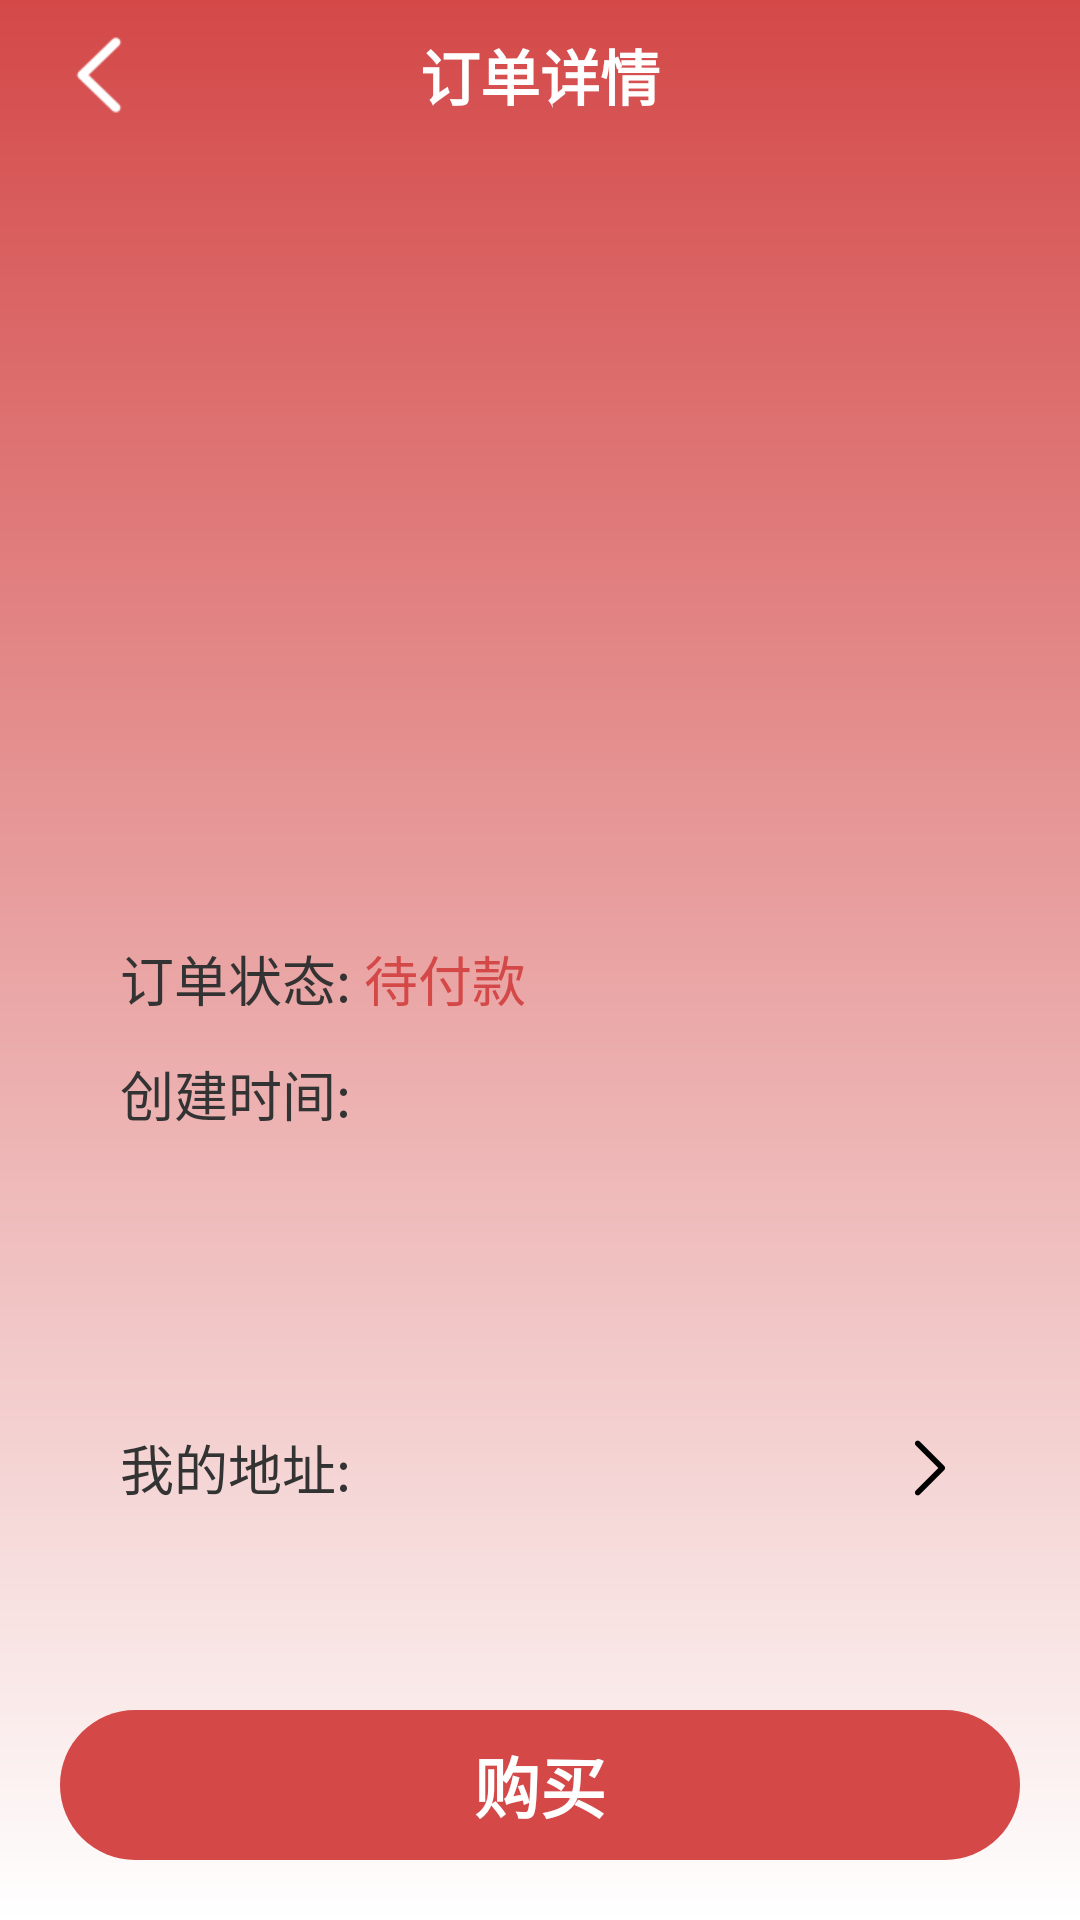

Here is an Android app screen rendered from its layout file. Give the layout XML and the strings, colors and styles it references.
<!-- AndroidManifest.xml: application theme Theme.SellBookApp -->
<!-- res/layout/activity_order.xml -->
<?xml version="1.0" encoding="utf-8"?>
<androidx.constraintlayout.widget.ConstraintLayout xmlns:android="http://schemas.android.com/apk/res/android"
    xmlns:app="http://schemas.android.com/apk/res-auto"
    xmlns:tools="http://schemas.android.com/tools"
    android:layout_width="match_parent"
    android:layout_height="match_parent"
    android:background="@drawable/mine_bg"
    tools:context=".BookActivity">

    <TextView
        android:id="@+id/tv_title"
        android:layout_width="match_parent"
        android:layout_height="50dp"
        android:text="订单详情"
        android:textColor="@color/white"
        android:textSize="20dp"
        android:gravity="center"
        android:textStyle="bold"
        app:layout_constraintEnd_toEndOf="parent"
        app:layout_constraintStart_toStartOf="parent"
        app:layout_constraintTop_toTopOf="parent" />

    <ImageView
        android:id="@+id/iv_back"
        android:paddingStart="10dp"
        android:paddingEnd="10dp"
        android:layout_width="50dp"
        android:layout_height="50dp"
        android:src="@mipmap/iv_back1"
        android:layout_marginStart="8dp"
        app:layout_constraintBottom_toBottomOf="@+id/tv_title"
        app:layout_constraintStart_toStartOf="parent"
        app:layout_constraintTop_toTopOf="@+id/tv_title" />

    <androidx.constraintlayout.widget.ConstraintLayout
        android:id="@+id/cl_top"
        android:layout_width="match_parent"
        android:layout_height="180dp"
        android:layout_marginEnd="20dp"
        android:layout_marginStart="20dp"
        android:layout_marginTop="60dp"
        android:background="@drawable/login_white_bg"
        app:layout_constraintEnd_toEndOf="parent"
        app:layout_constraintStart_toStartOf="parent"
        app:layout_constraintTop_toTopOf="parent">
        <ImageView
            android:id="@+id/iv_cover"
            android:layout_width="120dp"
            android:layout_height="120dp"
            android:layout_marginStart="20dp"
            app:layout_constraintBottom_toBottomOf="parent"
            app:layout_constraintStart_toStartOf="parent"
            app:layout_constraintTop_toTopOf="parent"
            android:scaleType="centerCrop"
            tools:src="@mipmap/tushu" />

        <TextView
            android:id="@+id/tv_name"
            android:layout_width="0dp"
            android:layout_height="wrap_content"
            android:layout_marginEnd="12dp"
            android:layout_marginStart="12dp"
            android:ellipsize="end"
            android:maxLines="2"
            android:textColor="@color/main_tv"
            android:textSize="16dp"
            android:textStyle="bold"
            app:layout_constraintEnd_toEndOf="parent"
            app:layout_constraintStart_toEndOf="@+id/iv_cover"
            app:layout_constraintTop_toTopOf="@+id/iv_cover"
            tools:text="书名书名书名书名书名书名书名" />

        <TextView
            android:id="@+id/tv_info"
            android:layout_width="0dp"
            android:layout_height="wrap_content"
            android:layout_marginEnd="12dp"
            android:layout_marginStart="12dp"
            android:layout_marginTop="12dp"
            android:ellipsize="end"
            android:maxLines="1"
            android:textColor="@color/main_tv"
            android:textSize="14dp"
            app:layout_constraintEnd_toEndOf="parent"
            app:layout_constraintStart_toEndOf="@+id/iv_cover"
            app:layout_constraintTop_toBottomOf="@+id/tv_name"
            tools:text="作者 | 出版社  作者 | 出版社  作者 | 出版社  作者 | 出版社" />

        <TextView
            android:id="@+id/tv_price"
            android:layout_width="wrap_content"
            android:layout_height="wrap_content"
            android:layout_marginEnd="12dp"
            android:layout_marginStart="12dp"
            android:layout_marginTop="8dp"
            android:ellipsize="end"
            android:gravity="start"
            android:maxLines="1"
            android:textColor="@color/main_bg"
            android:textSize="22dp"
            android:textStyle="bold"
            app:layout_constraintBottom_toBottomOf="@+id/iv_cover"
            app:layout_constraintStart_toEndOf="@+id/iv_cover"
            tools:text="35元" />
    </androidx.constraintlayout.widget.ConstraintLayout>


    <androidx.constraintlayout.widget.ConstraintLayout
        android:id="@+id/cl_mid"
        android:layout_width="match_parent"
        android:layout_height="wrap_content"
        android:layout_marginEnd="20dp"
        android:layout_marginStart="20dp"
        android:layout_marginTop="20dp"
        android:background="@drawable/login_white_bg"
        app:layout_constraintEnd_toEndOf="parent"
        app:layout_constraintStart_toStartOf="parent"
        app:layout_constraintTop_toBottomOf="@+id/cl_top">




        <TextView
            android:id="@+id/tv_no"
            android:layout_width="wrap_content"
            android:layout_height="wrap_content"
            android:layout_marginStart="20dp"
            android:layout_marginTop="20dp"
            android:includeFontPadding="false"
            android:textColor="@color/main_tv"
            android:textSize="18dp"
            app:layout_constraintStart_toStartOf="parent"
            app:layout_constraintTop_toTopOf="parent"
            tools:text="订单编号: 090808" />

        <TextView
            android:id="@+id/tv_status_label"
            android:layout_width="wrap_content"
            android:layout_height="wrap_content"
            android:layout_marginStart="20dp"
            android:layout_marginTop="12dp"
            android:includeFontPadding="false"
            android:text="订单状态: "
            android:textColor="@color/main_tv"
            android:textSize="18dp"
            app:layout_constraintStart_toStartOf="parent"
            app:layout_constraintTop_toBottomOf="@+id/tv_no" />

        <TextView
            android:id="@+id/tv_status"
            android:layout_width="wrap_content"
            android:layout_height="wrap_content"
            android:includeFontPadding="false"
            android:text="待付款"
            android:textColor="@color/main_bg"
            android:textSize="18dp"
            app:layout_constraintStart_toEndOf="@+id/tv_status_label"
            app:layout_constraintTop_toTopOf="@+id/tv_status_label" />

        <TextView
            android:id="@+id/tv_create_time"
            android:layout_width="wrap_content"
            android:layout_height="wrap_content"
            android:layout_marginStart="20dp"
            android:layout_marginTop="12dp"
            android:includeFontPadding="false"
            android:text="创建时间: "
            android:textColor="@color/main_tv"
            android:textSize="18dp"
            app:layout_constraintStart_toStartOf="parent"
            app:layout_constraintTop_toBottomOf="@+id/tv_status_label" />

        <TextView
            android:id="@+id/tv_finish_time"
            android:layout_width="wrap_content"
            android:layout_height="wrap_content"
            android:layout_marginBottom="20dp"
            android:layout_marginStart="20dp"
            android:layout_marginTop="12dp"
            android:includeFontPadding="false"
            android:text="完成时间: "
            android:textColor="@color/main_tv"
            android:textSize="18dp"
            android:visibility="invisible"
            app:layout_constraintBottom_toBottomOf="parent"
            app:layout_constraintStart_toStartOf="parent"
            app:layout_constraintTop_toBottomOf="@+id/tv_create_time" />

    </androidx.constraintlayout.widget.ConstraintLayout>

    <androidx.constraintlayout.widget.ConstraintLayout
        android:id="@+id/cl_bottom"
        android:layout_width="match_parent"
        android:layout_height="wrap_content"
        android:layout_marginEnd="20dp"
        android:layout_marginStart="20dp"
        android:layout_marginTop="20dp"
        android:background="@drawable/login_white_bg"
        app:layout_constraintEnd_toEndOf="parent"
        app:layout_constraintStart_toStartOf="parent"
        app:layout_constraintTop_toBottomOf="@+id/cl_mid">

        <TextView
            android:id="@+id/tv_address"
            android:layout_width="0dp"
            android:layout_height="wrap_content"
            android:layout_marginEnd="20dp"
            android:layout_marginStart="20dp"
            android:ellipsize="end"
            android:includeFontPadding="false"
            android:maxLines="2"
            android:text="我的地址: "
            android:textColor="@color/main_tv"
            android:textSize="18dp"
            android:layout_marginTop="20dp"
            android:layout_marginBottom="20dp"
            app:layout_constraintBottom_toBottomOf="parent"
            app:layout_constraintEnd_toStartOf="@+id/iv_arrow"
            app:layout_constraintStart_toStartOf="parent"
            app:layout_constraintTop_toTopOf="parent"
            tools:text="我的地址: 我哦我我无我我我我我我我我我我" />

        <ImageView
            android:id="@+id/iv_arrow"
            android:layout_width="wrap_content"
            android:layout_height="wrap_content"
            android:layout_marginEnd="20dp"
            android:src="@mipmap/iv_right_arrow"
            app:layout_constraintBottom_toBottomOf="parent"
            app:layout_constraintEnd_toEndOf="parent"
            app:layout_constraintTop_toTopOf="parent" />

    </androidx.constraintlayout.widget.ConstraintLayout>

    <TextView
        android:id="@+id/tv_buy"
        android:layout_width="match_parent"
        android:layout_height="50dp"
        android:layout_marginStart="20dp"
        android:layout_marginEnd="20dp"
        android:layout_marginBottom="20dp"
        android:background="@drawable/order_buy_bg"
        android:gravity="center"
        android:text="购买"
        android:textColor="@color/white"
        android:textSize="22dp"
        android:textStyle="bold"
        app:layout_constraintBottom_toBottomOf="parent"
        app:layout_constraintStart_toStartOf="parent" />

</androidx.constraintlayout.widget.ConstraintLayout>
<!-- resources referenced by this layout -->
<resources>
  <color name="main_bg">#d44848</color>
  <color name="main_tv">#333333</color>
  <color name="white">#FFFFFFFF</color>
  <!-- drawable mine_bg (drawable) -->
  <?xml version="1.0" encoding="utf-8"?>
  <shape xmlns:android="http://schemas.android.com/apk/res/android"
      android:shape="rectangle">
      <gradient
          android:angle="270"
          android:endColor="@color/white"
          android:startColor="@color/main_bg" />
  </shape>
  <!-- drawable order_buy_bg (drawable) -->
  <?xml version="1.0" encoding="utf-8"?>
  <shape xmlns:android="http://schemas.android.com/apk/res/android"
      android:shape="rectangle">
      <solid android:color="@color/main_bg"/>
      <corners android:radius="25dp"/>
  </shape>
  <!-- mipmap iv_back1: png bitmap (mipmap-xxhdpi, 1130 bytes) -->
  <!-- mipmap iv_right_arrow: png bitmap (mipmap-xxhdpi, 665 bytes) -->
  <!-- mipmap tushu: png bitmap (mipmap-xxhdpi, 26969 bytes) -->
  <style name="Theme.SellBookApp" parent="Theme.AppCompat.NoActionBar">
      </style>
</resources>
